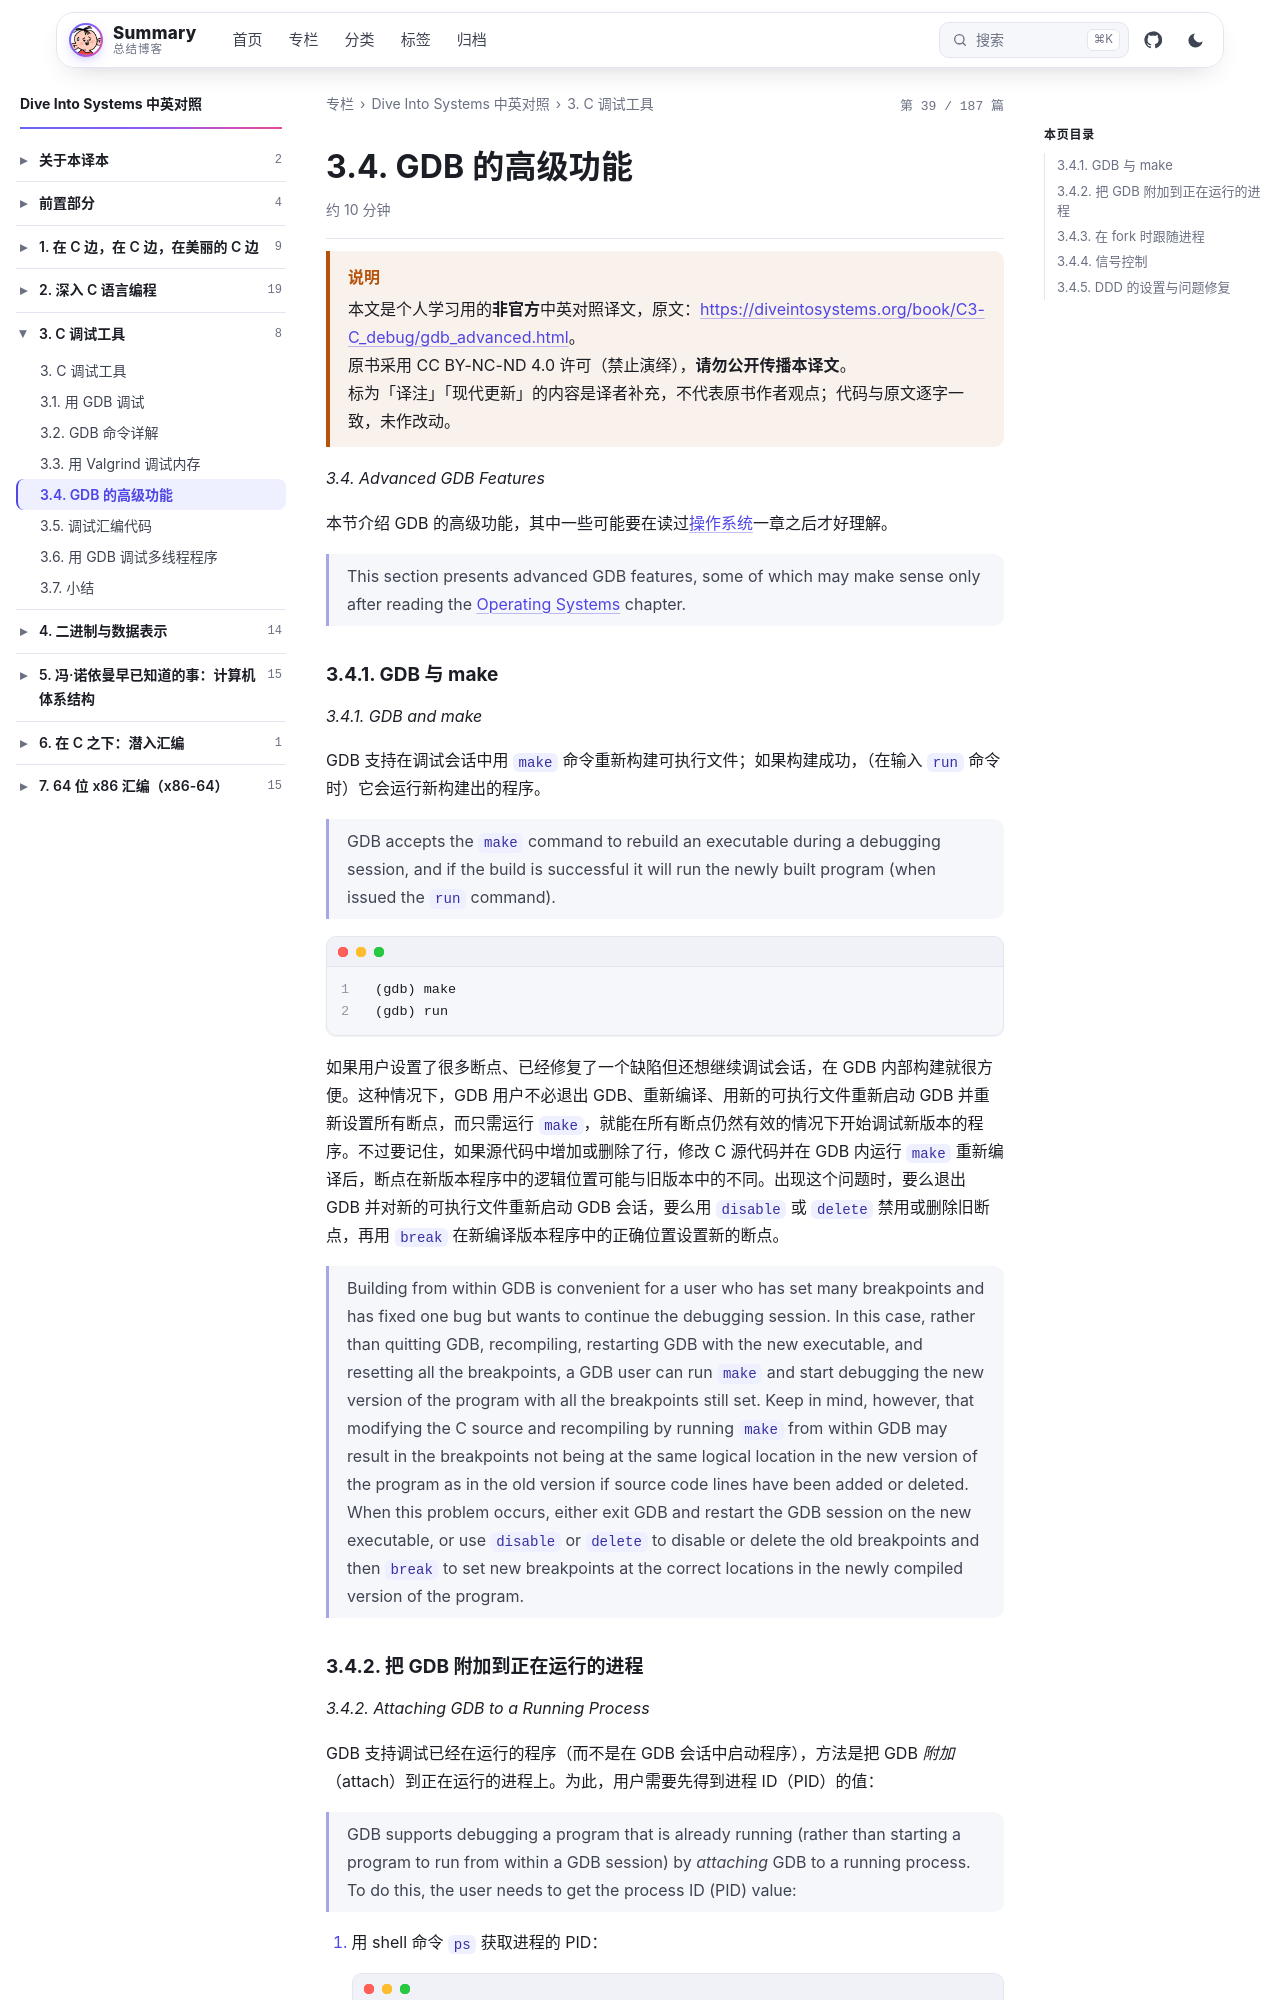

repository: wenPKtalk/wenpktalk.github.io · page: dive-into-systems/C3-C_debug/3.4-gdb_advanced.html · generator: jekyll

---
title: "3.4. GDB 的高级功能"
original: https://diveintosystems.org/book/C3-C_debug/gdb_advanced.html
credit: "Dive Into Systems (Suzanne J. Matthews, Tia Newhall, Kevin C. Webb)"
license: "CC BY-NC-ND 4.0 — 原书版权归作者所有"
book: dive-into-systems
chapter: C3-C_debug
order: 5
disableNunjucks: true
---

> [!WARNING] 说明
> 本文是个人学习用的**非官方**中英对照译文，原文：<https://diveintosystems.org/book/C3-C_debug/gdb_advanced.html>。
> 原书采用 CC BY-NC-ND 4.0 许可（禁止演绎），**请勿公开传播本译文**。
> 标为「译注」「现代更新」的内容是译者补充，不代表原书作者观点；代码与原文逐字一致，未作改动。


*3.4. Advanced GDB Features*

本节介绍 GDB 的高级功能，其中一些可能要在读过[操作系统](../C13-OS/13.0-index.html)一章之后才好理解。

> This section presents advanced GDB features, some of which may make sense only after reading the [Operating Systems](../C13-OS/13.0-index.html) chapter.

### 3.4.1. GDB 与 make

*3.4.1. GDB and make*

GDB 支持在调试会话中用 `make` 命令重新构建可执行文件；如果构建成功，（在输入 `run` 命令时）它会运行新构建出的程序。

> GDB accepts the `make` command to rebuild an executable during a debugging session, and if the build is successful it will run the newly built program (when issued the `run` command).

```
(gdb) make
(gdb) run
```

如果用户设置了很多断点、已经修复了一个缺陷但还想继续调试会话，在 GDB 内部构建就很方便。这种情况下，GDB 用户不必退出 GDB、重新编译、用新的可执行文件重新启动 GDB 并重新设置所有断点，而只需运行 `make`，就能在所有断点仍然有效的情况下开始调试新版本的程序。不过要记住，如果源代码中增加或删除了行，修改 C 源代码并在 GDB 内运行 `make` 重新编译后，断点在新版本程序中的逻辑位置可能与旧版本中的不同。出现这个问题时，要么退出 GDB 并对新的可执行文件重新启动 GDB 会话，要么用 `disable` 或 `delete` 禁用或删除旧断点，再用 `break` 在新编译版本程序中的正确位置设置新的断点。

> Building from within GDB is convenient for a user who has set many breakpoints and has fixed one bug but wants to continue the debugging session. In this case, rather than quitting GDB, recompiling, restarting GDB with the new executable, and resetting all the breakpoints, a GDB user can run `make` and start debugging the new version of the program with all the breakpoints still set. Keep in mind, however, that modifying the C source and recompiling by running `make` from within GDB may result in the breakpoints not being at the same logical location in the new version of the program as in the old version if source code lines have been added or deleted. When this problem occurs, either exit GDB and restart the GDB session on the new executable, or use `disable` or `delete` to disable or delete the old breakpoints and then `break` to set new breakpoints at the correct locations in the newly compiled version of the program.
